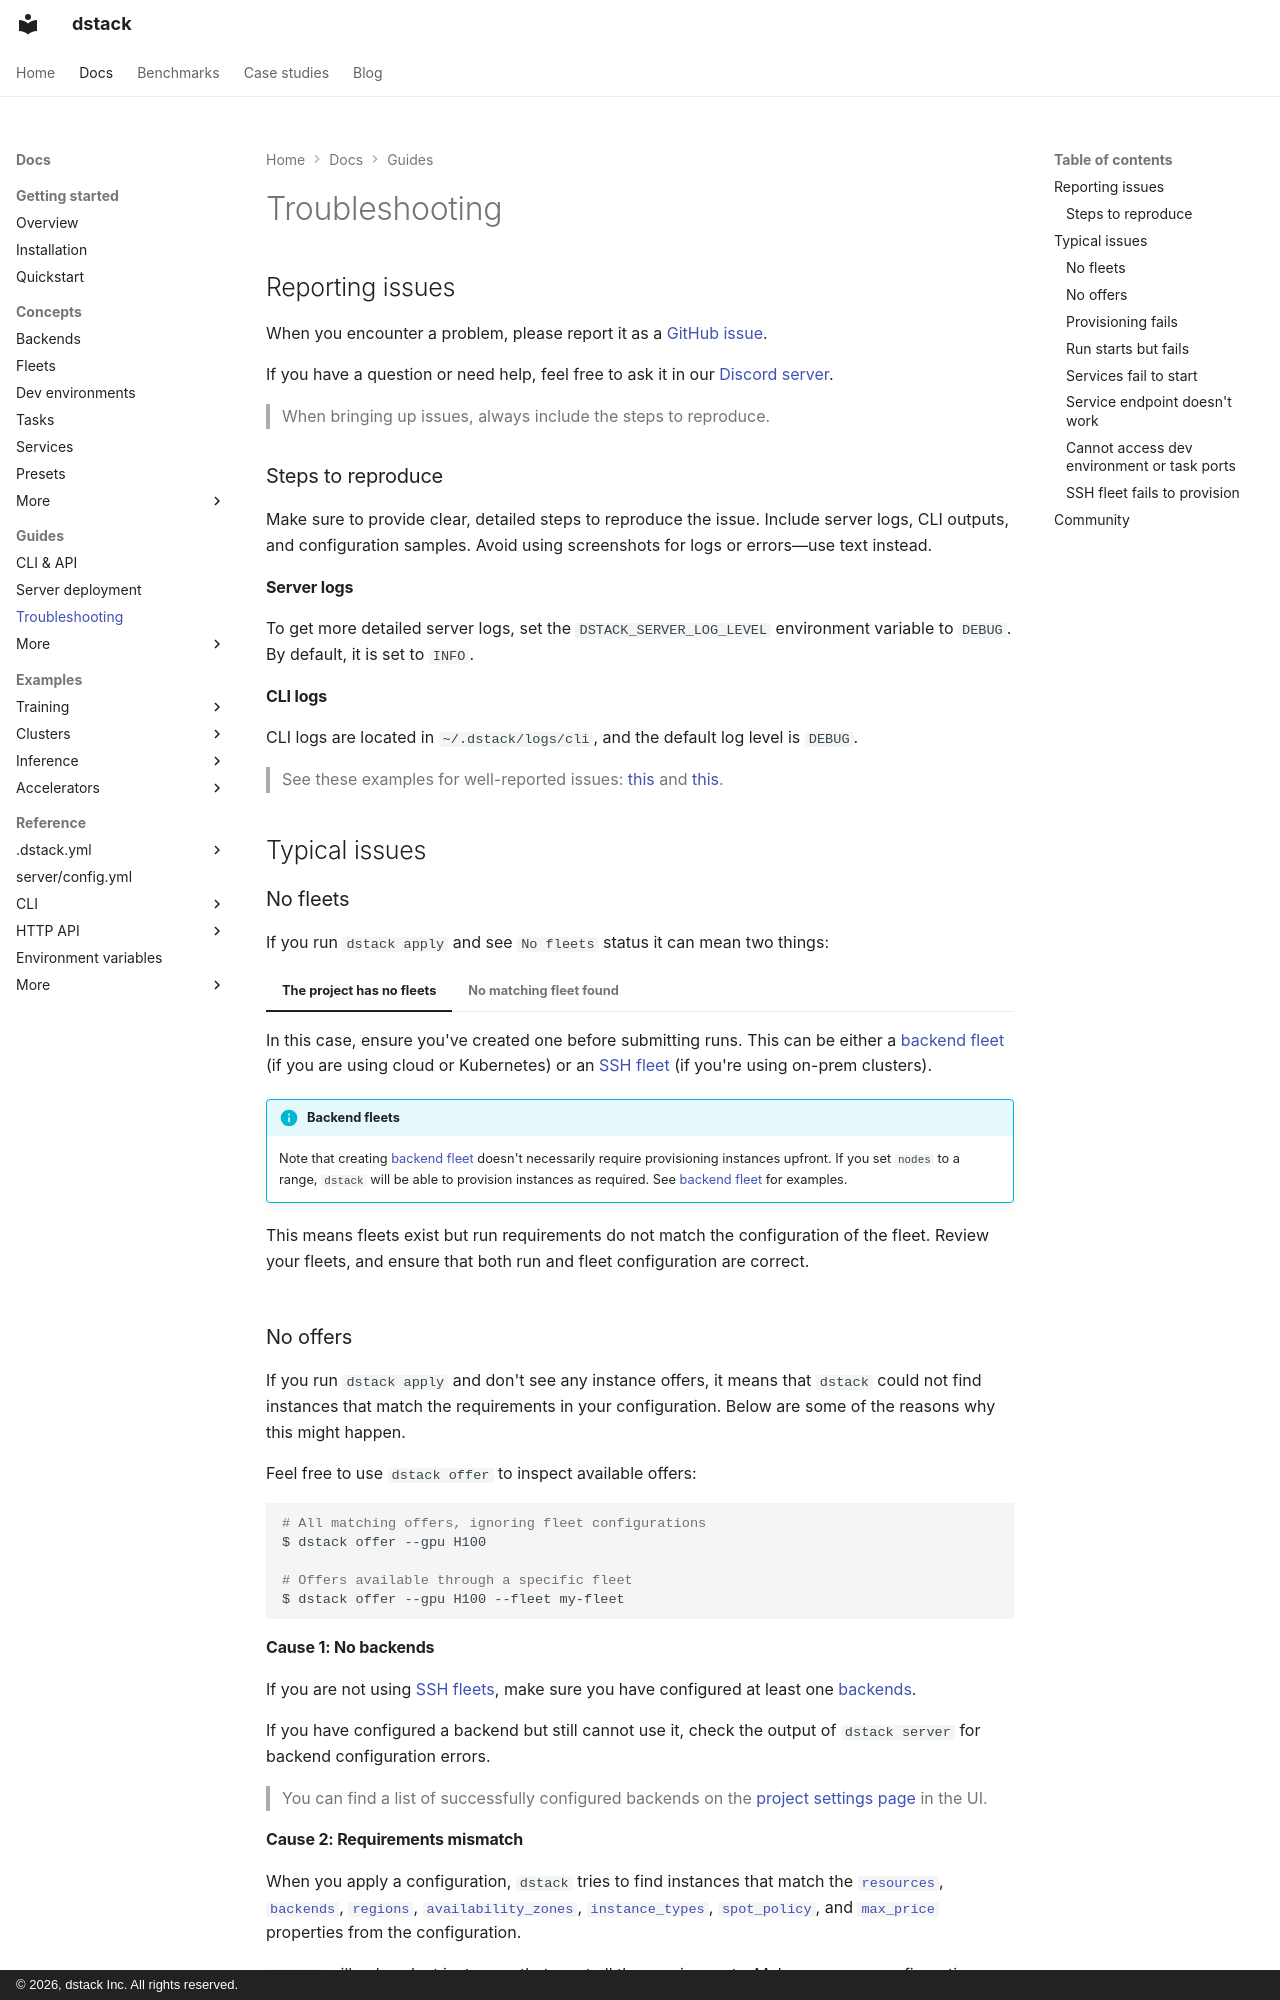

repository: dstackai/dstack · page: docs/guides/troubleshooting/index.html · generator: mkdocs · copyright: © 2026, dstack Inc. All rights reserved.

---
title: Troubleshooting
description: Common issues and how to resolve them
---

# Troubleshooting

## Reporting issues

When you encounter a problem, please report it as
a [GitHub issue](https://github.com/dstackai/dstack/issues/new/choose).

If you have a question or need help, feel free to ask it in our [Discord server](https://discord.gg/u8SmfwPpMd).

> When bringing up issues, always include the steps to reproduce.

### Steps to reproduce

Make sure to provide clear, detailed steps to reproduce the issue. 
Include server logs, CLI outputs, and configuration samples. Avoid using screenshots for logs or errors—use text instead. 

#### Server logs

To get more detailed server logs, set the `DSTACK_SERVER_LOG_LEVEL` 
environment variable to `DEBUG`. By default, it is set to `INFO`.

#### CLI logs

CLI logs are located in `~/.dstack/logs/cli`, and the default log level is `DEBUG`.

> See these examples for well-reported issues: [this](https://github.com/dstackai/dstack/issues/1640)
and [this](https://github.com/dstackai/dstack/issues/1551).

## Typical issues

### No fleets { #no-fleets }
[//]: # (NOTE: This section is referenced in the CLI. Do not change its URL.)

If you run `dstack apply` and see `No fleets` status it can mean two things:

=== "The project has no fleets"
    In this case, ensure you've created one before submitting runs. This can be either a [backend fleet](../concepts/fleets.md#backend-fleets) (if you are using cloud or Kubernetes) or an [SSH fleet](../concepts/fleets.md#ssh-fleets) (if you're using on-prem clusters).
      
    !!! info "Backend fleets"
        Note that creating [backend fleet](../concepts/fleets.md#backend-fleets) doesn't necessarily require provisioning instances upfront. If you set `nodes` to a range, `dstack` will be able to provision instances as required. See [backend fleet](../concepts/fleets.md#backend-fleets) for examples.

=== "No matching fleet found"
    This means fleets exist but run requirements do not match the configuration of the fleet. Review your fleets, and ensure that both run and fleet configuration are correct.

### No offers { #no-offers }
[//]: # (NOTE: This section is referenced in the CLI. Do not change its URL.)

If you run `dstack apply` and don't see any instance offers, it means that
`dstack` could not find instances that match the requirements in your configuration.
Below are some of the reasons why this might happen.

Feel free to use `dstack offer` to inspect available offers:

```shell
# All matching offers, ignoring fleet configurations
$ dstack offer --gpu H100

# Offers available through a specific fleet
$ dstack offer --gpu H100 --fleet my-fleet
```

#### Cause 1: No backends

If you are not using [SSH fleets](../concepts/fleets.md#ssh-fleets), make sure you have configured at least one [backends](../concepts/backends.md).

If you have configured a backend but still cannot use it, check the output of `dstack server` for backend configuration errors.

> You can find a list of successfully configured backends on the [project settings page](../concepts/projects.md#backends) in the UI.
